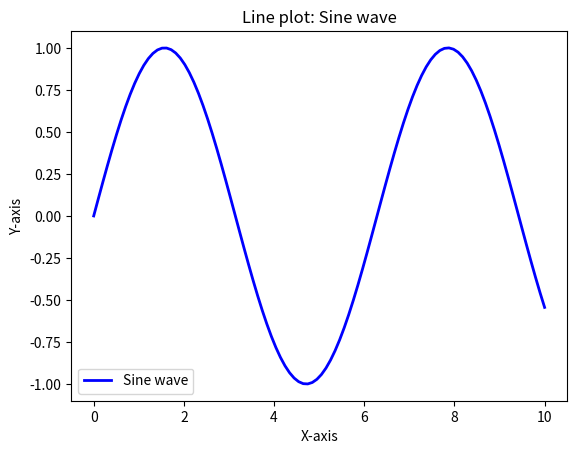

Reproduce this figure in Python.
import matplotlib.pyplot as plt
import numpy as np

# Generate data for a line plot
x = np.linspace(0, 10, 100)
#print(x) #It will come in an increasing order
y = np.sin(x)

#Create a line plot
plt.plot(x, y, label="Sine wave", color="blue", linestyle="-", linewidth=2)

#add labels and title
plt.xlabel("X-axis")
plt.ylabel("Y-axis")
plt.title('Line plot: Sine wave')

plt.legend()

plt.show()
